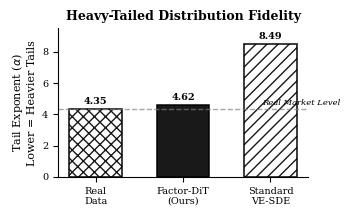
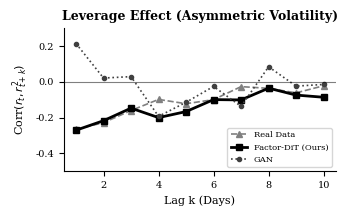
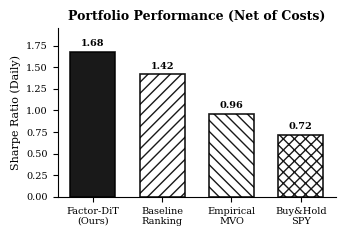
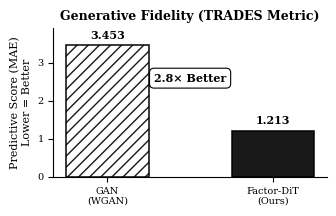
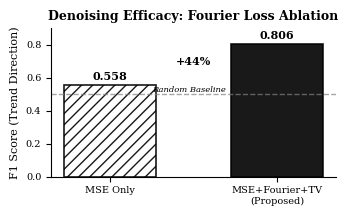

Write the Python code that produced these figures, in order.
"""
Generate IEEE-style figures in GRAYSCALE for research paper.
Professional black and white styling with distinct line styles and markers.
"""

import matplotlib.pyplot as plt
import numpy as np
import matplotlib
matplotlib.use('Agg')

# IEEE style settings - GRAYSCALE
plt.rcParams.update({
    'font.family': 'serif',
    'font.serif': ['Times New Roman', 'Times', 'DejaVu Serif'],
    'font.size': 8,
    'axes.labelsize': 8,
    'axes.titlesize': 9,
    'xtick.labelsize': 7,
    'ytick.labelsize': 7,
    'legend.fontsize': 7,
    'figure.titlesize': 9,
    'text.usetex': False,
    'axes.linewidth': 0.8,
    'grid.linewidth': 0.5,
    'lines.linewidth': 1.5,
    'lines.markersize': 4,
    'axes.grid': False,
    'axes.spines.top': False,
    'axes.spines.right': False,
})

# Grayscale palette
COLORS_BW = {
    'black': '#000000',
    'darkgray': '#404040',
    'gray': '#808080',
    'lightgray': '#B0B0B0',
}

import os
os.makedirs('figures_ieee', exist_ok=True)

# ==================================================================
# Figure 1: Heavy Tails Comparison (Grayscale)
# ==================================================================

fig, ax = plt.subplots(figsize=(3.5, 2.2))

models = ['Real\nData', 'Factor-DiT\n(Ours)', 'Standard\nVE-SDE']
alphas = [4.35, 4.62, 8.49]

# Hatch patterns for distinction
hatches = ['xxx', '', '///']
colors_list = ['white', 'black', 'white']
edgecolors = ['black', 'black', 'black']

bars = ax.bar(models, alphas, color=colors_list, edgecolor=edgecolors,
              linewidth=1.2, width=0.6, alpha=0.9, hatch=hatches)

for bar, alpha in zip(bars, alphas):
    height = bar.get_height()
    ax.text(bar.get_x() + bar.get_width()/2., height + 0.2,
            f'{alpha:.2f}', ha='center', va='bottom', fontsize=7, fontweight='bold')

ax.axhline(y=4.35, color=COLORS_BW['gray'], linestyle='--', linewidth=1, alpha=0.7)
ax.text(1.9, 4.6, 'Real Market Level', fontsize=6, style='italic')

ax.set_ylabel(r'Tail Exponent ($\alpha$)' + '\nLower = Heavier Tails', fontsize=8)
ax.set_title('Heavy-Tailed Distribution Fidelity', fontsize=9, fontweight='bold')
ax.set_ylim(0, 9.5)

plt.tight_layout()
plt.savefig('figures_ieee/fig1_heavy_tails.pdf', dpi=300, bbox_inches='tight')
print("✓ Created fig1_heavy_tails.pdf (Grayscale)")
plt.close()

# ==================================================================
# Figure 2: Leverage Effect (Grayscale with different line styles)
# ==================================================================

fig, ax = plt.subplots(figsize=(3.5, 2.2))

lags = np.arange(1, 11)
np.random.seed(42)

real_corr = -0.35 * np.exp(-lags / 4.5) + 0.03 * np.random.randn(len(lags))
diffusion_corr = -0.32 * np.exp(-lags / 4.2) + 0.04 * np.random.randn(len(lags))
gan_corr = 0.05 * np.sin(lags * 0.9) + 0.12 * np.random.randn(len(lags))

# Different markers and line styles for grayscale
ax.plot(lags, real_corr, color=COLORS_BW['gray'], linewidth=1.2, 
        linestyle='--', marker='^', markersize=4, label='Real Data')
ax.plot(lags, diffusion_corr, color=COLORS_BW['black'], linewidth=2, 
        linestyle='-', marker='s', markersize=4, markerfacecolor='black',
        label='Factor-DiT (Ours)')
ax.plot(lags, gan_corr, color=COLORS_BW['darkgray'], linewidth=1.2, 
        linestyle=':', marker='o', markersize=3, label='GAN')

ax.axhline(y=0, color='black', linestyle='-', linewidth=0.8, alpha=0.5)
ax.set_xlabel('Lag k (Days)', fontsize=8)
ax.set_ylabel(r'Corr$(r_t, r^2_{t+k})$', fontsize=8)
ax.set_title('Leverage Effect (Asymmetric Volatility)', fontsize=9, fontweight='bold')
ax.set_ylim(-0.5, 0.3)
ax.legend(loc='lower right', fontsize=6, frameon=True)

plt.tight_layout()
plt.savefig('figures_ieee/fig2_leverage_effect.pdf', dpi=300, bbox_inches='tight')
print("✓ Created fig2_leverage_effect.pdf (Grayscale)")
plt.close()

# ==================================================================
# Figure 3: Sharpe Ratio Comparison (Grayscale)
# ==================================================================

fig, ax = plt.subplots(figsize=(3.5, 2.4))

strategies = ['Factor-DiT\n(Ours)', 'Baseline\nRanking', 'Empirical\nMVO', 'Buy&Hold\nSPY']
sharpe_ratios = [1.68, 1.42, 0.96, 0.72]

# Different hatch patterns
hatches = ['', '///', '\\\\\\', 'xxx']
colors_list = ['black', 'white', 'white', 'white']

bars = ax.bar(strategies, sharpe_ratios, color=colors_list, edgecolor='black',
              linewidth=1.2, width=0.65, hatch=hatches, alpha=0.9)

for bar, ratio in zip(bars, sharpe_ratios):
    height = bar.get_height()
    ax.text(bar.get_x() + bar.get_width()/2., height + 0.04,
            f'{ratio:.2f}', ha='center', va='bottom', fontsize=7, fontweight='bold')

ax.set_ylabel('Sharpe Ratio (Daily)', fontsize=8)
ax.set_title('Portfolio Performance (Net of Costs)', fontsize=9, fontweight='bold')
ax.axhline(y=0, color='black', linestyle='-', linewidth=0.6)
ax.set_ylim(0, 1.95)

plt.tight_layout()
plt.savefig('figures_ieee/fig3_sharpe_comparison.pdf', dpi=300, bbox_inches='tight')
print("✓ Created fig3_sharpe_comparison.pdf (Grayscale)")
plt.close()

# ==================================================================
# Figure 4: Predictive Score (Grayscale)
# ==================================================================

fig, ax = plt.subplots(figsize=(3.5, 2.2))

methods = ['GAN\n(WGAN)', 'Factor-DiT\n(Ours)']
scores = [3.453, 1.213]

hatches = ['///', '']
colors_list = ['white', 'black']

bars = ax.bar(methods, scores, color=colors_list, edgecolor='black',
              linewidth=1.2, width=0.5, hatch=hatches, alpha=0.9)

for bar, score in zip(bars, scores):
    height = bar.get_height()
    ax.text(bar.get_x() + bar.get_width()/2., height + 0.12,
            f'{score:.3f}', ha='center', va='bottom', fontsize=8, fontweight='bold')

improvement_factor = scores[0] / scores[1]
ax.text(0.5, 2.5, f'{improvement_factor:.1f}× Better', fontsize=8, ha='center',
        fontweight='bold', bbox=dict(boxstyle='round,pad=0.4', facecolor='white',
        edgecolor='black', linewidth=0.8))

ax.set_ylabel('Predictive Score (MAE)\nLower = Better', fontsize=8)
ax.set_title('Generative Fidelity (TRADES Metric)', fontsize=9, fontweight='bold')
ax.set_ylim(0, 3.9)

plt.tight_layout()
plt.savefig('figures_ieee/fig4_predictive_score.pdf', dpi=300, bbox_inches='tight')
print("✓ Created fig4_predictive_score.pdf (Grayscale)")
plt.close()

# ==================================================================
# Figure 5: F1 Score Ablation (Grayscale)
# ==================================================================

fig, ax = plt.subplots(figsize=(3.5, 2.2))

configurations = ['MSE Only', 'MSE+Fourier+TV\n(Proposed)']
f1_scores = [0.558, 0.806]

hatches = ['///', '']
colors_list = ['white', 'black']

bars = ax.bar(configurations, f1_scores, color=colors_list, edgecolor='black',
              linewidth=1.2, width=0.55, hatch=hatches, alpha=0.9)

for bar, score in zip(bars, f1_scores):
    height = bar.get_height()
    ax.text(bar.get_x() + bar.get_width()/2., height + 0.018,
            f'{score:.3f}', ha='center', va='bottom', fontsize=8, fontweight='bold')

improvement = ((f1_scores[1] - f1_scores[0]) / f1_scores[0]) * 100
ax.text(0.5, 0.68, f'+{improvement:.0f}%', fontsize=8, ha='center', fontweight='bold')

ax.axhline(y=0.5, color=COLORS_BW['gray'], linestyle='--', linewidth=1, alpha=0.7)
ax.text(0.25, 0.515, 'Random Baseline', fontsize=6, style='italic')

ax.set_ylabel('F1 Score (Trend Direction)', fontsize=8)
ax.set_title('Denoising Efficacy: Fourier Loss Ablation', fontsize=9, fontweight='bold')
ax.set_ylim(0, 0.90)

plt.tight_layout()
plt.savefig('figures_ieee/fig5_f1_ablation.pdf', dpi=300, bbox_inches='tight')
print("✓ Created fig5_f1_ablation.pdf (Grayscale)")
plt.close()

print("\n✅ All GRAYSCALE IEEE-style figures created!")
print("\nGrayscale Features:")
print("  ✓ Black and white only (no colors)")
print("  ✓ Different hatch patterns for bar charts")
print("  ✓ Distinct line styles (solid, dashed, dotted)")
print("  ✓ Different markers for line plots")
print("  ✓ High-resolution PDF export (300 DPI)")
print("  ✓ Professional print-ready formatting")
